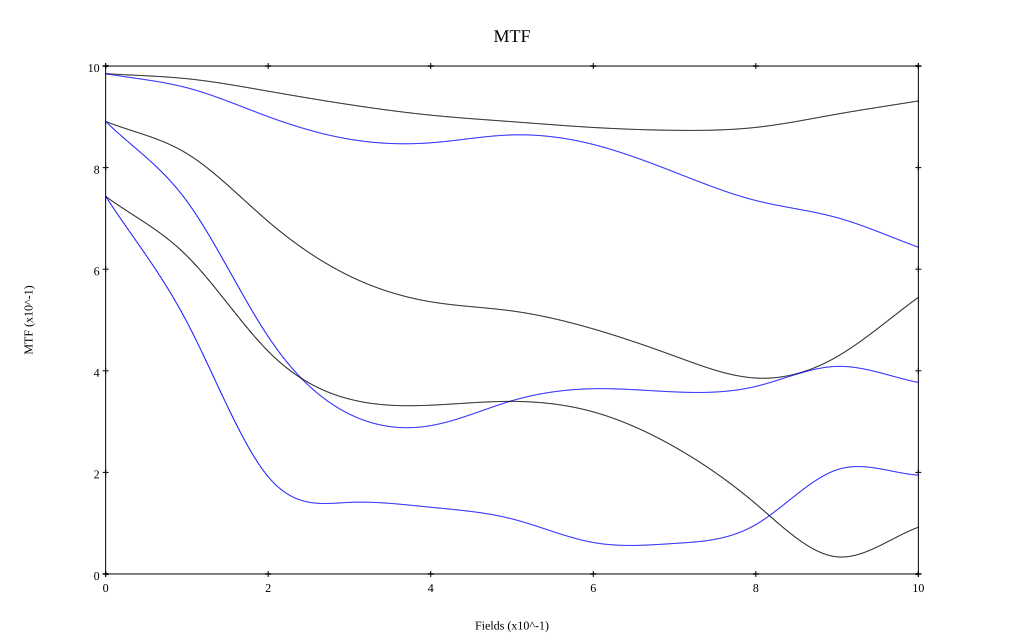

The file beside this chart, header and first rows:
, 0, 0.1, 0.2, 0.3, 0.4, 0.5, 0.6, 0.7, 0.8, 0.9, 1
10 sag, 0.985, 0.975, 0.95, 0.924, 0.903, 0.89, 0.879, 0.873, 0.879, 0.905, 0.931
10 tan, 0.985, 0.957, 0.9, 0.856, 0.849, 0.864, 0.846, 0.791, 0.735, 0.701, 0.643
30 sag, 0.891, 0.828, 0.694, 0.587, 0.536, 0.518, 0.482, 0.429, 0.386, 0.428, 0.545
30 tan, 0.891, 0.734, 0.467, 0.315, 0.292, 0.341, 0.365, 0.358, 0.369, 0.409, 0.377
50 sag, 0.743, 0.626, 0.438, 0.344, 0.332, 0.34, 0.319, 0.25, 0.138, 0.034, 0.092
50 tan, 0.743, 0.496, 0.191, 0.141, 0.131, 0.108, 0.062, 0.06, 0.097, 0.205, 0.195
